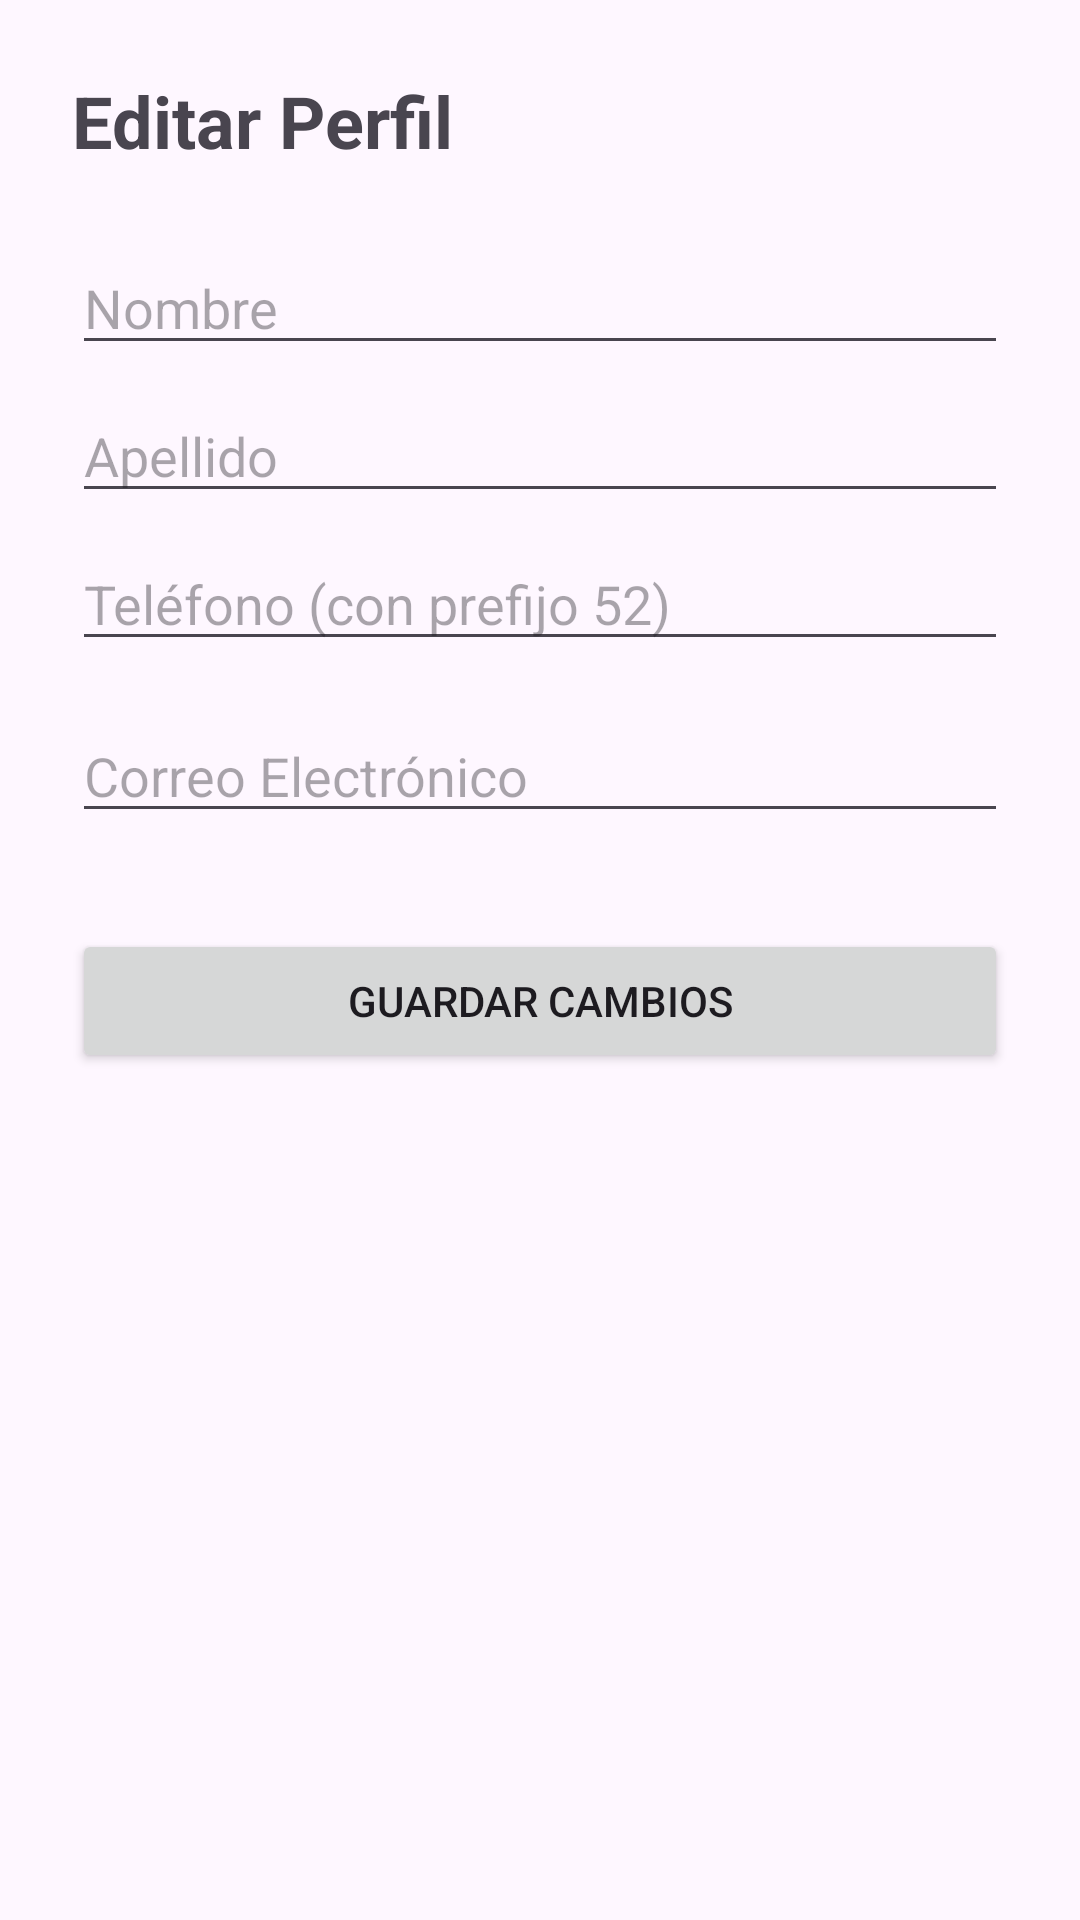

Produce the Android XML layout that renders to this screen, including the resource entries it uses.
<!-- AndroidManifest.xml: application theme Theme.ConexionDeOficios -->
<!-- res/layout/activity_edit_client_profile.xml -->
<?xml version="1.0" encoding="utf-8"?>
<LinearLayout xmlns:android="http://schemas.android.com/apk/res/android"
    xmlns:tools="http://schemas.android.com/tools"
    android:layout_width="match_parent"
    android:layout_height="match_parent"
    android:orientation="vertical"
    android:padding="24dp"
    tools:context=".activities.EditClientProfileActivity">

    <TextView
        android:layout_width="wrap_content"
        android:layout_height="wrap_content"
        android:text="Editar Perfil"
        android:textSize="24sp"
        android:textStyle="bold"
        android:layout_marginBottom="24dp"/>

    <EditText
        android:id="@+id/edit_client_name"
        android:layout_width="match_parent"
        android:layout_height="wrap_content"
        android:hint="Nombre"
        android:layout_marginBottom="8dp"/>

    <EditText
        android:id="@+id/edit_client_lastname"
        android:layout_width="match_parent"
        android:layout_height="wrap_content"
        android:hint="Apellido"
        android:layout_marginBottom="8dp"/>

    <EditText
        android:id="@+id/edit_client_phone"
        android:layout_width="match_parent"
        android:layout_height="wrap_content"
        android:hint="Teléfono (con prefijo 52)"
        android:inputType="phone"
        android:layout_marginBottom="16dp"/>

    <EditText
        android:id="@+id/edit_client_email"
        android:layout_width="match_parent"
        android:layout_height="wrap_content"
        android:hint="Correo Electrónico"
        android:inputType="textEmailAddress"/>

    <Button
        android:id="@+id/btn_save_client_profile"
        android:layout_width="match_parent"
        android:layout_height="wrap_content"
        android:text="Guardar Cambios"
        android:layout_marginTop="32dp"/>

</LinearLayout>
<!-- resources referenced by this layout -->
<resources>
  <style name="Theme.ConexionDeOficios" parent="Base.Theme.ConexionDeOficios" />
  <style name="Base.Theme.ConexionDeOficios" parent="Theme.Material3.Light.NoActionBar">
      </style>
</resources>
